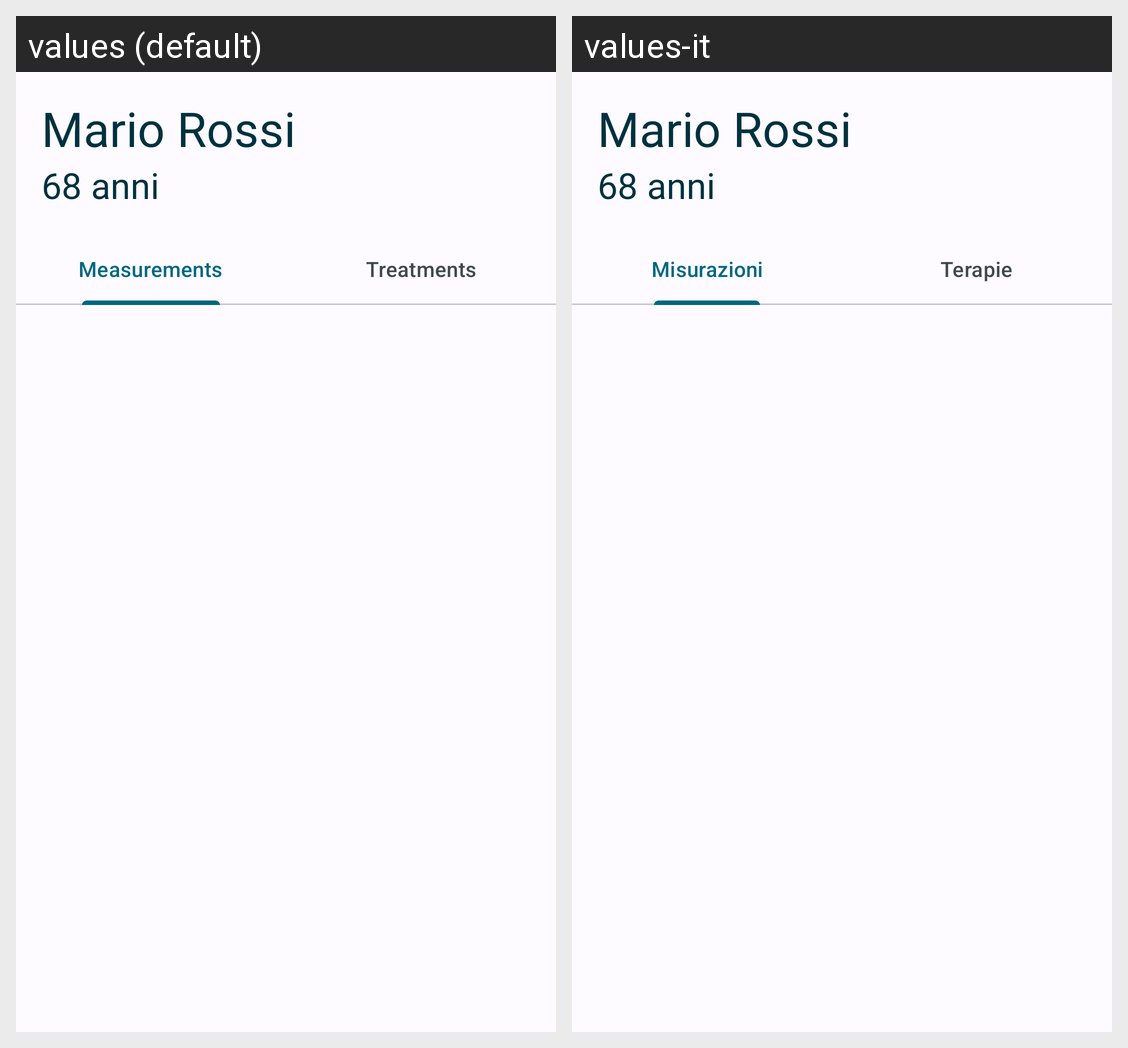

For this localized Android screen grid, give each drawn string resource with its value in every locale shown.
Android screen res/layout/fragment_patient.xml rendered under 2 locales, left to right: values (default), values-it. Device: Nexus 5 (rendered at 1080×1920; each locale shown at half size, 540×960, under a caption strip naming it); theme Base.Theme.AsilApp.
Strings drawn on this screen, with the default value and each locale's value (text and hints the layout hard-codes, and strings that could not be matched under every locale, appear in the picture but are not listed):

measurements
  values: Measurements
  values-it: Misurazioni

treatments
  values: Treatments
  values-it: Terapie
